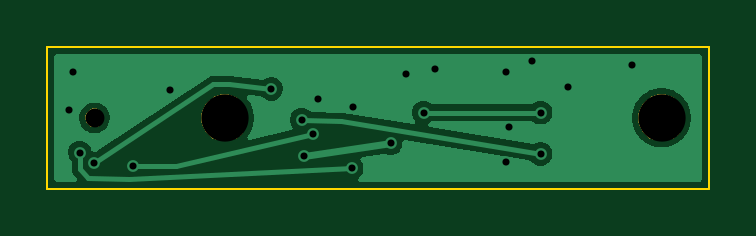
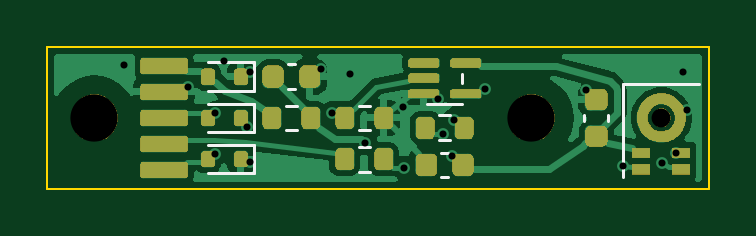
Circuit board: 11 layer files. Board 28.0 x 6.0 mm.
- bottom_copper: mic-strip-B_Cu.gbl (32832 bytes)
- bottom_mask: mic-strip-B_Mask.gbs (21768 bytes)
- paste: mic-strip-B_Paste.gbp (6563 bytes)
- bottom_silk: mic-strip-B_Silkscreen.gbo (23169 bytes)
- outline: mic-strip-Edge_Cuts.gm1 (650 bytes)
- top_copper: mic-strip-F_Cu.gtl (13757 bytes)
- top_mask: mic-strip-F_Mask.gts (2577 bytes)
- paste: mic-strip-F_Paste.gtp (492 bytes)
- top_silk: mic-strip-F_Silkscreen.gto (2587 bytes)
- drill: mic-strip-NPTH.drl (468 bytes)
- drill: mic-strip-PTH.drl (727 bytes)

=== bottom_copper: mic-strip-B_Cu.gbl (32832 bytes, source omitted) ===
=== bottom_mask: mic-strip-B_Mask.gbs (21768 bytes, source omitted) ===
=== paste: mic-strip-B_Paste.gbp (6563 bytes, source withheld) ===
=== bottom_silk: mic-strip-B_Silkscreen.gbo (23169 bytes, source omitted) ===
=== outline: mic-strip-Edge_Cuts.gm1 ===
%TF.GenerationSoftware,KiCad,Pcbnew,9.0.9-9.0.9~ubuntu24.04.1*%
%TF.CreationDate,2026-11-09T17:06:03+01:00*%
%TF.ProjectId,mic-strip,6d69632d-7374-4726-9970-2e6b69636164,rev?*%
%TF.SameCoordinates,Original*%
%TF.FileFunction,Profile,NP*%
%FSLAX46Y46*%
G04 Gerber Fmt 4.6, Leading zero omitted, Abs format (unit mm)*
G04 Created by KiCad (PCBNEW 9.0.9-9.0.9~ubuntu24.04.1) date 2026-11-09 17:06:03*
%MOMM*%
%LPD*%
G01*
G04 APERTURE LIST*
%TA.AperFunction,Profile*%
%ADD10C,0.100000*%
%TD*%
G04 APERTURE END LIST*
D10*
X0Y0D02*
X28000000Y0D01*
X0Y-6000000D02*
X0Y0D01*
X28000000Y0D02*
X28000000Y-6000000D01*
X28000000Y-6000000D02*
X0Y-6000000D01*
M02*

=== top_copper: mic-strip-F_Cu.gtl (13757 bytes, source omitted) ===
=== top_mask: mic-strip-F_Mask.gts ===
%TF.GenerationSoftware,KiCad,Pcbnew,9.0.9-9.0.9~ubuntu24.04.1*%
%TF.CreationDate,2026-11-09T17:06:03+01:00*%
%TF.ProjectId,mic-strip,6d69632d-7374-4726-9970-2e6b69636164,rev?*%
%TF.SameCoordinates,Original*%
%TF.FileFunction,Soldermask,Top*%
%TF.FilePolarity,Negative*%
%FSLAX46Y46*%
G04 Gerber Fmt 4.6, Leading zero omitted, Abs format (unit mm)*
G04 Created by KiCad (PCBNEW 9.0.9-9.0.9~ubuntu24.04.1) date 2026-11-09 17:06:03*
%MOMM*%
%LPD*%
G01*
G04 APERTURE LIST*
G04 APERTURE END LIST*
G36*
X7790285Y-2043060D02*
G01*
X7971397Y-2118079D01*
X8134393Y-2226990D01*
X8273010Y-2365607D01*
X8381921Y-2528603D01*
X8456940Y-2709715D01*
X8495185Y-2901983D01*
X8495185Y-3098017D01*
X8456940Y-3290285D01*
X8381921Y-3471397D01*
X8273010Y-3634393D01*
X8134393Y-3773010D01*
X7971397Y-3881921D01*
X7790285Y-3956940D01*
X7598017Y-3995185D01*
X7401983Y-3995185D01*
X7209715Y-3956940D01*
X7028603Y-3881921D01*
X6865607Y-3773010D01*
X6726990Y-3634393D01*
X6618079Y-3471397D01*
X6543060Y-3290285D01*
X6504815Y-3098017D01*
X6504815Y-2901983D01*
X6543060Y-2709715D01*
X6618079Y-2528603D01*
X6726990Y-2365607D01*
X6865607Y-2226990D01*
X7028603Y-2118079D01*
X7209715Y-2043060D01*
X7401983Y-2004815D01*
X7598017Y-2004815D01*
X7790285Y-2043060D01*
G37*
G36*
X26290285Y-2043060D02*
G01*
X26471397Y-2118079D01*
X26634393Y-2226990D01*
X26773010Y-2365607D01*
X26881921Y-2528603D01*
X26956940Y-2709715D01*
X26995185Y-2901983D01*
X26995185Y-3098017D01*
X26956940Y-3290285D01*
X26881921Y-3471397D01*
X26773010Y-3634393D01*
X26634393Y-3773010D01*
X26471397Y-3881921D01*
X26290285Y-3956940D01*
X26098017Y-3995185D01*
X25901983Y-3995185D01*
X25709715Y-3956940D01*
X25528603Y-3881921D01*
X25365607Y-3773010D01*
X25226990Y-3634393D01*
X25118079Y-3471397D01*
X25043060Y-3290285D01*
X25004815Y-3098017D01*
X25004815Y-2901983D01*
X25043060Y-2709715D01*
X25118079Y-2528603D01*
X25226990Y-2365607D01*
X25365607Y-2226990D01*
X25528603Y-2118079D01*
X25709715Y-2043060D01*
X25901983Y-2004815D01*
X26098017Y-2004815D01*
X26290285Y-2043060D01*
G37*
G36*
X2153073Y-2630448D02*
G01*
X2243505Y-2682659D01*
X2317341Y-2756495D01*
X2369552Y-2846927D01*
X2396578Y-2947790D01*
X2396578Y-3052210D01*
X2369552Y-3153073D01*
X2317341Y-3243505D01*
X2243505Y-3317341D01*
X2153073Y-3369552D01*
X2052210Y-3396578D01*
X1947790Y-3396578D01*
X1846927Y-3369552D01*
X1756495Y-3317341D01*
X1682659Y-3243505D01*
X1630448Y-3153073D01*
X1603422Y-3052210D01*
X1603422Y-2947790D01*
X1630448Y-2846927D01*
X1682659Y-2756495D01*
X1756495Y-2682659D01*
X1846927Y-2630448D01*
X1947790Y-2603422D01*
X2052210Y-2603422D01*
X2153073Y-2630448D01*
G37*
M02*

=== paste: mic-strip-F_Paste.gtp ===
%TF.GenerationSoftware,KiCad,Pcbnew,9.0.9-9.0.9~ubuntu24.04.1*%
%TF.CreationDate,2026-11-09T17:06:03+01:00*%
%TF.ProjectId,mic-strip,6d69632d-7374-4726-9970-2e6b69636164,rev?*%
%TF.SameCoordinates,Original*%
%TF.FileFunction,Paste,Top*%
%TF.FilePolarity,Positive*%
%FSLAX46Y46*%
G04 Gerber Fmt 4.6, Leading zero omitted, Abs format (unit mm)*
G04 Created by KiCad (PCBNEW 9.0.9-9.0.9~ubuntu24.04.1) date 2026-11-09 17:06:03*
%MOMM*%
%LPD*%
G01*
G04 APERTURE LIST*
G04 APERTURE END LIST*
M02*

=== top_silk: mic-strip-F_Silkscreen.gto ===
%TF.GenerationSoftware,KiCad,Pcbnew,9.0.9-9.0.9~ubuntu24.04.1*%
%TF.CreationDate,2026-11-09T17:06:03+01:00*%
%TF.ProjectId,mic-strip,6d69632d-7374-4726-9970-2e6b69636164,rev?*%
%TF.SameCoordinates,Original*%
%TF.FileFunction,Legend,Top*%
%TF.FilePolarity,Positive*%
%FSLAX46Y46*%
G04 Gerber Fmt 4.6, Leading zero omitted, Abs format (unit mm)*
G04 Created by KiCad (PCBNEW 9.0.9-9.0.9~ubuntu24.04.1) date 2026-11-09 17:06:03*
%MOMM*%
%LPD*%
G01*
G04 APERTURE LIST*
G04 APERTURE END LIST*
%LPC*%
G36*
X7790285Y-2043060D02*
G01*
X7971397Y-2118079D01*
X8134393Y-2226990D01*
X8273010Y-2365607D01*
X8381921Y-2528603D01*
X8456940Y-2709715D01*
X8495185Y-2901983D01*
X8495185Y-3098017D01*
X8456940Y-3290285D01*
X8381921Y-3471397D01*
X8273010Y-3634393D01*
X8134393Y-3773010D01*
X7971397Y-3881921D01*
X7790285Y-3956940D01*
X7598017Y-3995185D01*
X7401983Y-3995185D01*
X7209715Y-3956940D01*
X7028603Y-3881921D01*
X6865607Y-3773010D01*
X6726990Y-3634393D01*
X6618079Y-3471397D01*
X6543060Y-3290285D01*
X6504815Y-3098017D01*
X6504815Y-2901983D01*
X6543060Y-2709715D01*
X6618079Y-2528603D01*
X6726990Y-2365607D01*
X6865607Y-2226990D01*
X7028603Y-2118079D01*
X7209715Y-2043060D01*
X7401983Y-2004815D01*
X7598017Y-2004815D01*
X7790285Y-2043060D01*
G37*
G36*
X26290285Y-2043060D02*
G01*
X26471397Y-2118079D01*
X26634393Y-2226990D01*
X26773010Y-2365607D01*
X26881921Y-2528603D01*
X26956940Y-2709715D01*
X26995185Y-2901983D01*
X26995185Y-3098017D01*
X26956940Y-3290285D01*
X26881921Y-3471397D01*
X26773010Y-3634393D01*
X26634393Y-3773010D01*
X26471397Y-3881921D01*
X26290285Y-3956940D01*
X26098017Y-3995185D01*
X25901983Y-3995185D01*
X25709715Y-3956940D01*
X25528603Y-3881921D01*
X25365607Y-3773010D01*
X25226990Y-3634393D01*
X25118079Y-3471397D01*
X25043060Y-3290285D01*
X25004815Y-3098017D01*
X25004815Y-2901983D01*
X25043060Y-2709715D01*
X25118079Y-2528603D01*
X25226990Y-2365607D01*
X25365607Y-2226990D01*
X25528603Y-2118079D01*
X25709715Y-2043060D01*
X25901983Y-2004815D01*
X26098017Y-2004815D01*
X26290285Y-2043060D01*
G37*
G36*
X2153073Y-2630448D02*
G01*
X2243505Y-2682659D01*
X2317341Y-2756495D01*
X2369552Y-2846927D01*
X2396578Y-2947790D01*
X2396578Y-3052210D01*
X2369552Y-3153073D01*
X2317341Y-3243505D01*
X2243505Y-3317341D01*
X2153073Y-3369552D01*
X2052210Y-3396578D01*
X1947790Y-3396578D01*
X1846927Y-3369552D01*
X1756495Y-3317341D01*
X1682659Y-3243505D01*
X1630448Y-3153073D01*
X1603422Y-3052210D01*
X1603422Y-2947790D01*
X1630448Y-2846927D01*
X1682659Y-2756495D01*
X1756495Y-2682659D01*
X1846927Y-2630448D01*
X1947790Y-2603422D01*
X2052210Y-2603422D01*
X2153073Y-2630448D01*
G37*
%LPD*%
M02*

=== drill: mic-strip-NPTH.drl ===
M48
; DRILL file {KiCad 9.0.9-9.0.9~ubuntu24.04.1} date 2026-11-09T17:06:03+0100
; FORMAT={-:-/ absolute / metric / decimal}
; #@! TF.CreationDate,2026-11-09T17:06:03+01:00
; #@! TF.GenerationSoftware,Kicad,Pcbnew,9.0.9-9.0.9~ubuntu24.04.1
; #@! TF.FileFunction,NonPlated,1,2,NPTH
FMAT,2
METRIC
; #@! TA.AperFunction,NonPlated,NPTH,ComponentDrill
T1C0.800
; #@! TA.AperFunction,NonPlated,NPTH,ComponentDrill
T2C2.000
%
G90
G05
T1
X2.0Y-3.0
T2
X7.5Y-3.0
X26.0Y-3.0
M30

=== drill: mic-strip-PTH.drl ===
M48
; DRILL file {KiCad 9.0.9-9.0.9~ubuntu24.04.1} date 2026-11-09T17:06:03+0100
; FORMAT={-:-/ absolute / metric / decimal}
; #@! TF.CreationDate,2026-11-09T17:06:03+01:00
; #@! TF.GenerationSoftware,Kicad,Pcbnew,9.0.9-9.0.9~ubuntu24.04.1
; #@! TF.FileFunction,Plated,1,2,PTH
FMAT,2
METRIC
; #@! TA.AperFunction,Plated,PTH,ViaDrill
T1C0.300
%
G90
G05
T1
X0.935Y-2.675
X1.075Y-1.075
X1.375Y-4.475
X1.975Y-4.925
X3.625Y-5.025
X5.175Y-1.805
X9.475Y-1.775
X10.775Y-3.075
X10.875Y-4.625
X11.225Y-3.675
X11.435Y-2.195
X12.875Y-5.125
X12.925Y-2.525
X14.525Y-4.075
X15.188Y-1.125
X15.925Y-2.775
X16.405Y-0.925
X19.425Y-1.075
X19.425Y-4.875
X19.525Y-3.375
X20.514Y-0.576
X20.875Y-2.775
X20.875Y-4.525
X22.025Y-1.675
X24.762Y-0.775
M30
